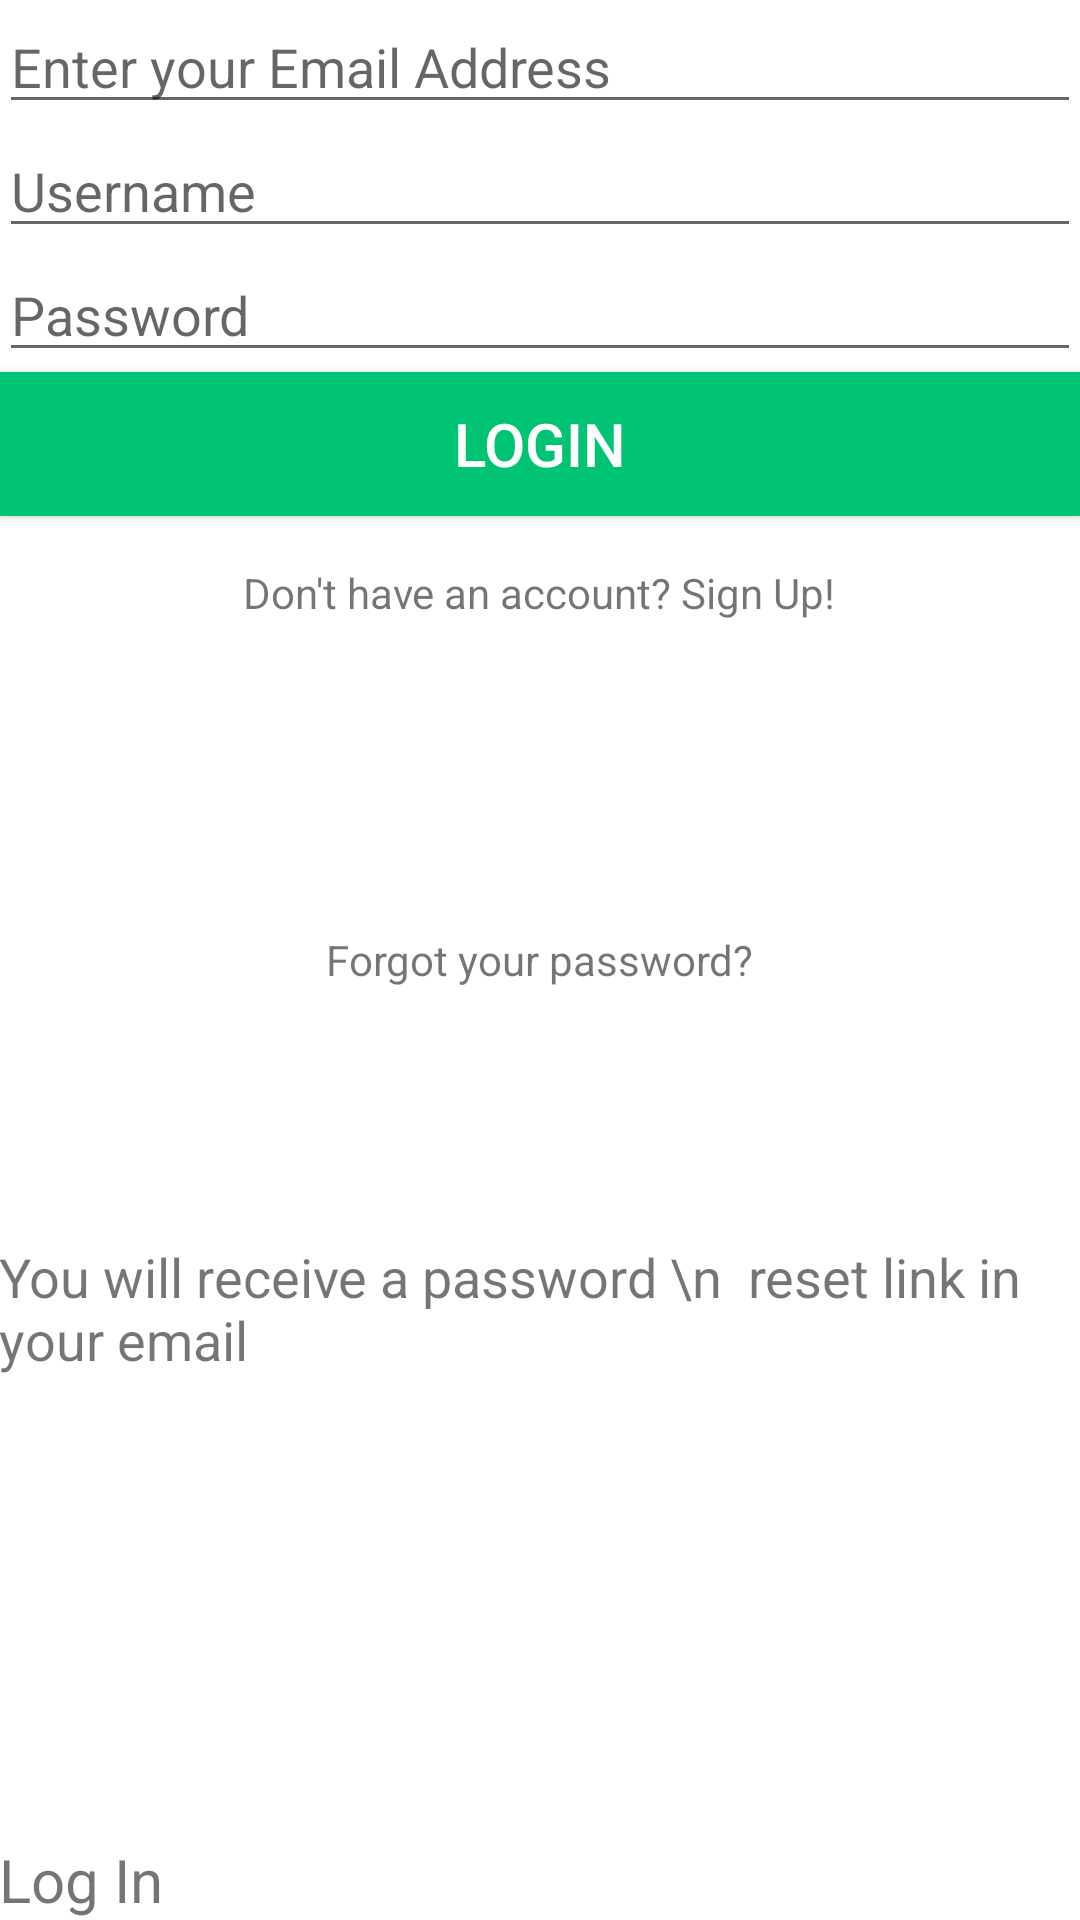

Produce the Android XML layout that renders to this screen, including the resource entries it uses.
<!-- AndroidManifest.xml: application theme AppTheme -->
<!-- res/layout/activity_enter.xml -->
<RelativeLayout xmlns:android="http://schemas.android.com/apk/res/android"
    xmlns:tools="http://schemas.android.com/tools" android:layout_width="match_parent"
    android:layout_height="match_parent" android:paddingLeft="@dimen/activity_horizontal_margin"
    android:paddingRight="@dimen/activity_horizontal_margin"
    android:paddingTop="@dimen/activity_vertical_margin"
    android:paddingBottom="@dimen/activity_vertical_margin"
    tools:context="arshsingh93.una.LoginActivity"
    android:id="@+id/loginLayout"
    android:background="#ffffff">

    <EditText
        android:layout_width="match_parent"
        android:layout_height="wrap_content"
        android:id="@+id/usernameField"
        android:hint="Username"
        android:layout_below="@+id/forgottenEmailField"
        android:layout_alignParentLeft="true"
        android:layout_alignParentStart="true" />

    <EditText
        android:layout_width="match_parent"
        android:layout_height="wrap_content"
        android:inputType="textPassword"
        android:ems="10"
        android:id="@+id/passwordField"
        android:hint="Password"
        android:layout_below="@+id/usernameField"
        android:layout_alignParentLeft="true"
        android:layout_alignParentStart="true" />

    <EditText
        android:layout_width="match_parent"
        android:layout_height="wrap_content"
        android:inputType="textEmailAddress"
        android:ems="10"
        android:id="@+id/forgottenEmailField"
        android:hint="Enter your Email Address"
        android:layout_alignParentTop="true"
        android:layout_alignParentLeft="true"
        android:layout_alignParentStart="true" />

    <Button
        android:layout_width="match_parent"
        android:layout_height="wrap_content"
        android:text="Login"
        android:id="@+id/mainButton"
        android:textColor="#ffffff"
        android:textSize="20sp"
        android:background="#00c373"
        android:layout_below="@+id/passwordField"
        android:layout_alignParentLeft="true"
        android:layout_alignParentStart="true" />

    <TextView
        android:layout_width="wrap_content"
        android:layout_height="wrap_content"
        android:text="Don't have an account? Sign Up!"
        android:id="@+id/signupText"
        android:layout_centerHorizontal="true"
        android:layout_below="@+id/loginProgressBar" />

    <ProgressBar
        style="?android:attr/progressBarStyleSmall"
        android:layout_width="wrap_content"
        android:layout_height="wrap_content"
        android:id="@+id/loginProgressBar"
        android:layout_below="@+id/mainButton"
        android:layout_centerHorizontal="true"
        android:indeterminate="false" />

    <TextView
        android:layout_width="wrap_content"
        android:layout_height="wrap_content"
        android:text="Forgot your password?"
        android:id="@+id/forgotLabel"
        android:layout_centerVertical="true"
        android:layout_centerHorizontal="true" />
    <TextView
        android:layout_width="wrap_content"
        android:layout_height="wrap_content"
        android:text="You will receive a password \n  reset link in your email"
        android:id="@+id/signUpMess"
        android:textSize="18sp"
        android:layout_marginTop="84dp"
        android:layout_below="@+id/forgotLabel"
        android:layout_centerHorizontal="true" />

    <TextView
        android:layout_width="wrap_content"
        android:layout_height="wrap_content"
        android:text="Log In"
        android:id="@+id/loginText"
        android:layout_alignParentBottom="true"
        android:layout_alignParentLeft="true"
        android:layout_alignParentStart="true"
        android:layout_toLeftOf="@+id/loginProgressBar"
        android:layout_toStartOf="@+id/loginProgressBar"
        android:textSize="20dp" />

</RelativeLayout>
<!-- resources referenced by this layout -->
<resources>
  <style name="AppTheme" parent="Theme.AppCompat.Light.DarkActionBar">
          
  
  
          <item name="colorPrimary">#00c373</item>
      </style>
</resources>
